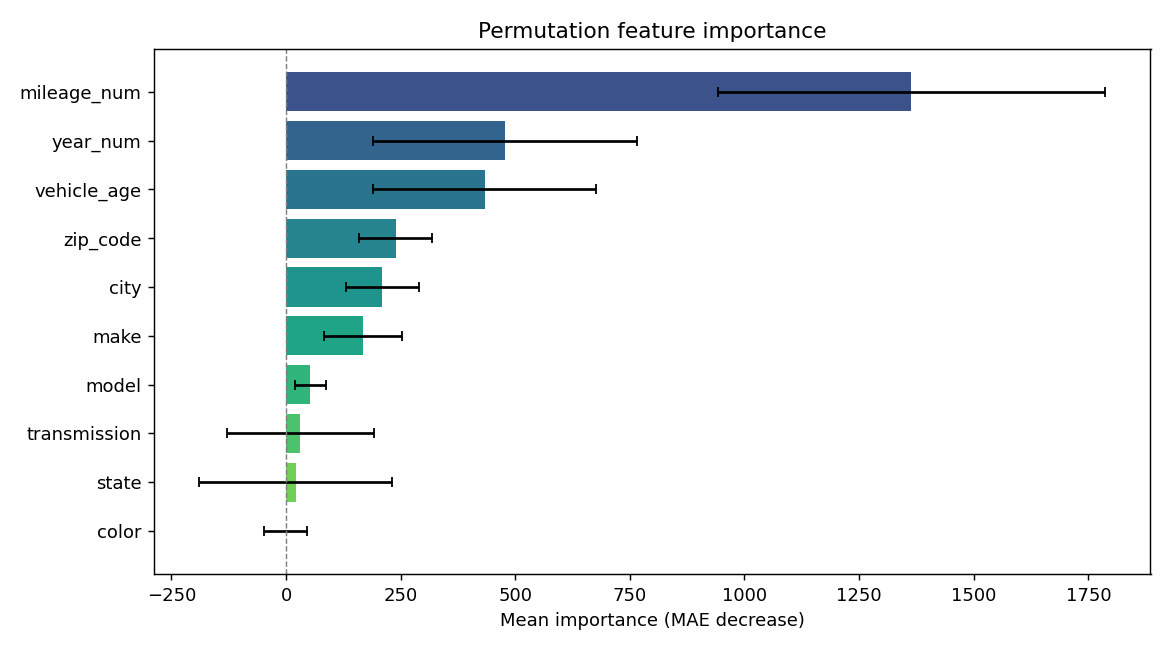

The data file committed next to this chart (first rows):
feature, importance, std
mileage_num, 1364, 422.6
year_num, 477.8, 287.8
vehicle_age, 433.6, 242.9
zip_code, 239.5, 79.54
city, 210.1, 79.62
make, 167.7, 84.67
model, 53.34, 33.84
transmission, 31.38, 159.6
state, 21.27, 210.4
color, -0.4531, 46.84
